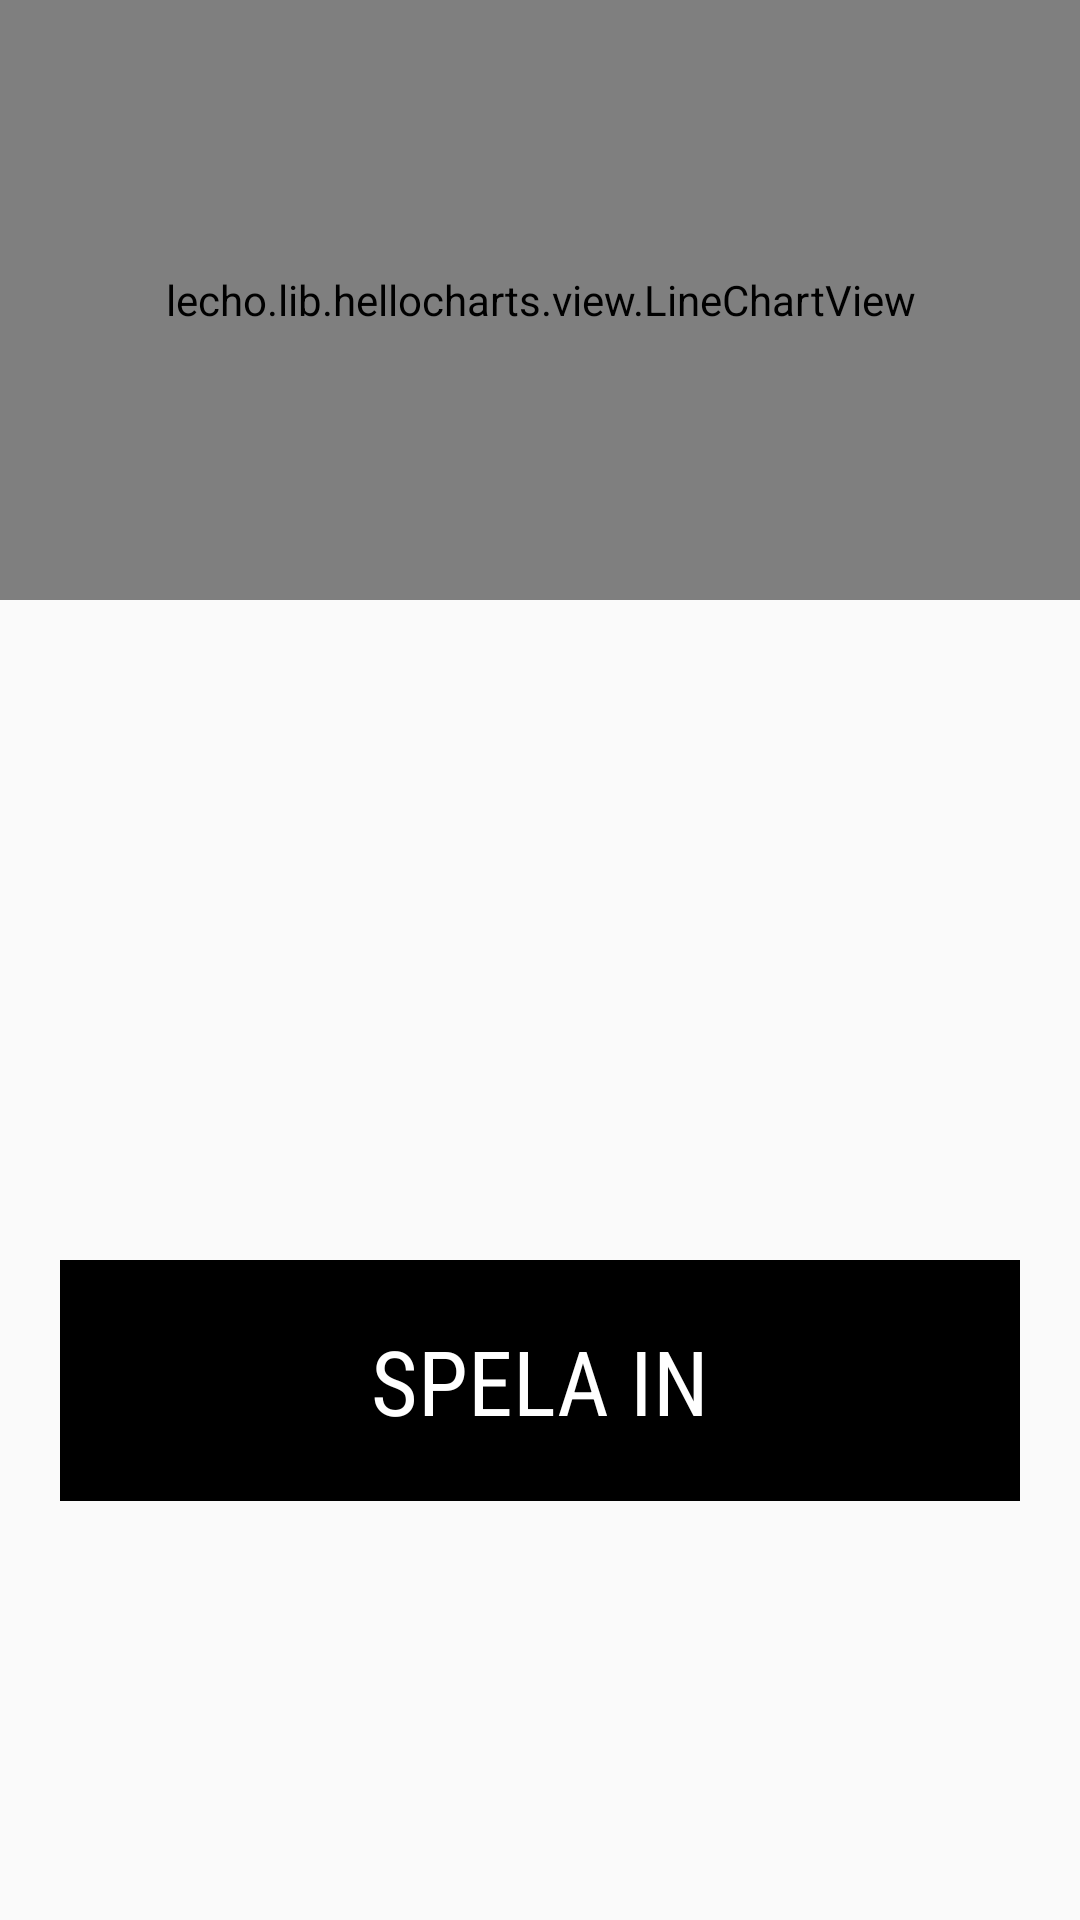

Produce the Android XML layout that renders to this screen, including the resource entries it uses.
<!-- AndroidManifest.xml: application theme AppTheme.NoActionBar -->
<!-- res/layout/fragment_main.xml -->
<LinearLayout xmlns:android="http://schemas.android.com/apk/res/android"
    xmlns:tools="http://schemas.android.com/tools" android:layout_width="match_parent"
    android:layout_height="match_parent"
    android:orientation="vertical"
    tools:context=".MainActivityFragment">

    <lecho.lib.hellocharts.view.LineChartView
        android:id="@+id/chart"
        android:layout_width="match_parent"
        android:layout_height="200dip" />

    <android.support.v7.widget.RecyclerView
        android:id="@+id/recycler_view"
        android:layout_width="match_parent"
        android:layout_height="200dp" />

    <FrameLayout
        android:id="@+id/fragment_main_playback_button"
        android:layout_width="match_parent"
        android:layout_height="wrap_content"
        android:layout_margin="20dp"
        android:padding="20dp"
        android:background="#000">

        <TextView
            android:id="@+id/fragment_main_playback_text"
            android:layout_width="wrap_content"
            android:layout_height="wrap_content"
            android:textColor="#fff"
            android:textSize="30dp"
            android:text="Spela in"
            android:textAllCaps="true"
            android:layout_gravity="center"
            android:fontFamily="sans-serif-condensed" />


    </FrameLayout>

</LinearLayout>
<!-- resources referenced by this layout -->
<resources>
  <style name="AppTheme.NoActionBar">
          <item name="windowActionBar">false</item>
          <item name="windowNoTitle">true</item>
          <item name="android:windowTranslucentStatus">true</item>
          <item name="android:windowTranslucentNavigation">true</item>
      </style>
</resources>
